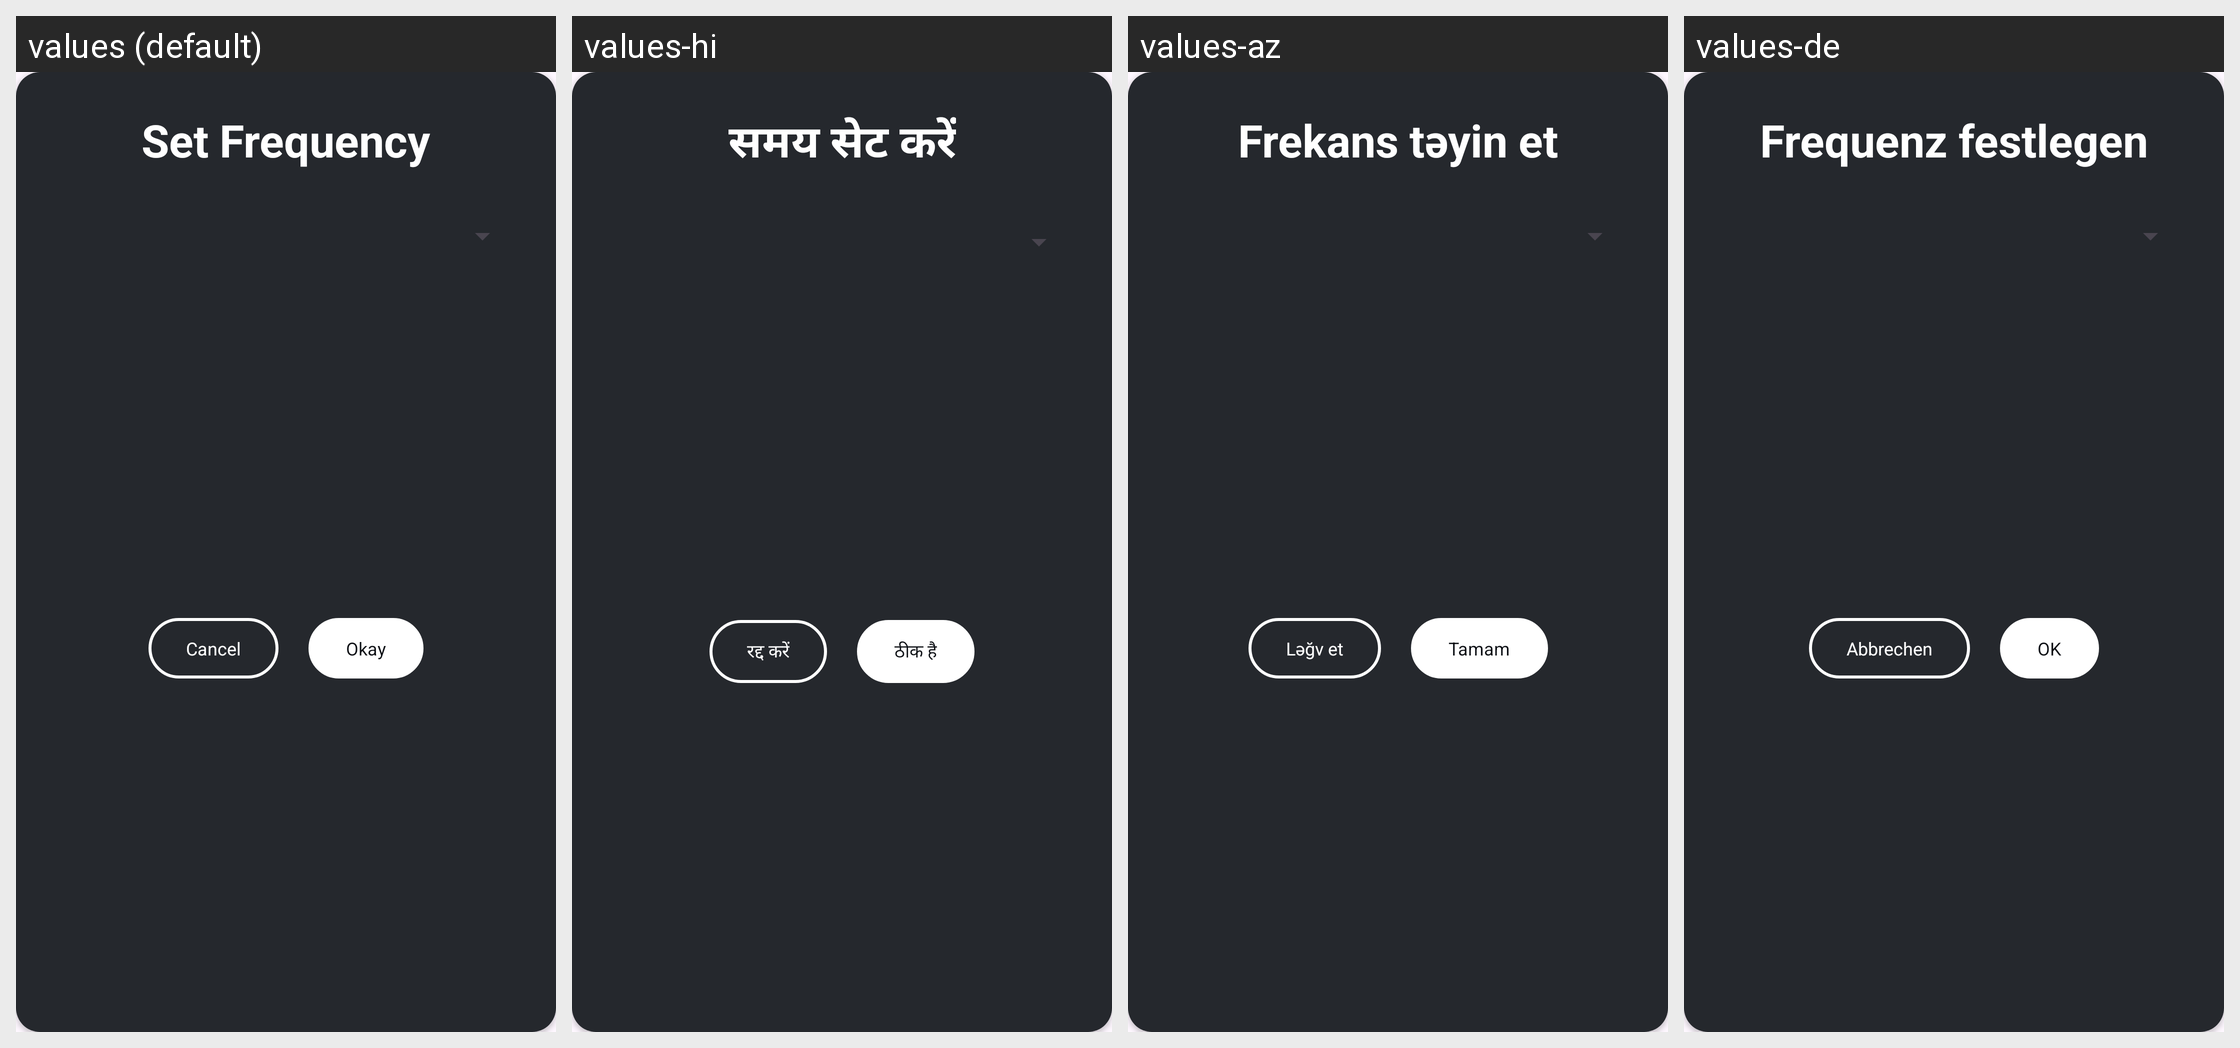

Strings drawn on this Android screen and how each of the app's shown locales translates them:
Android screen res/layout/ifl_dg_ota_set_freq.xml rendered under 4 locales, left to right: values (default), values-hi, values-az, values-de. Device: Nexus 5 (rendered at 1080×1920; each locale shown at half size, 540×960, under a caption strip naming it); theme ifl_theme_dark.
Other locales in the repository, not shown: values-el, values-es, values-fr, values-hu, values-pt, values-tr.
Strings drawn on this screen, with the default value and each locale's value (text and hints the layout hard-codes, and strings that could not be matched under every locale, appear in the picture but are not listed):

ifl_d3_01
  values: Set Frequency
  values-hi: समय सेट करें
  values-az: Frekans təyin et
  values-de: Frequenz festlegen

ifl_d1_03
  values: Cancel
  values-hi: रद्द करें
  values-az: Ləğv et
  values-de: Abbrechen

ifl_d3_02
  values: Okay
  values-hi: ठीक है
  values-az: Tamam
  values-de: OK
